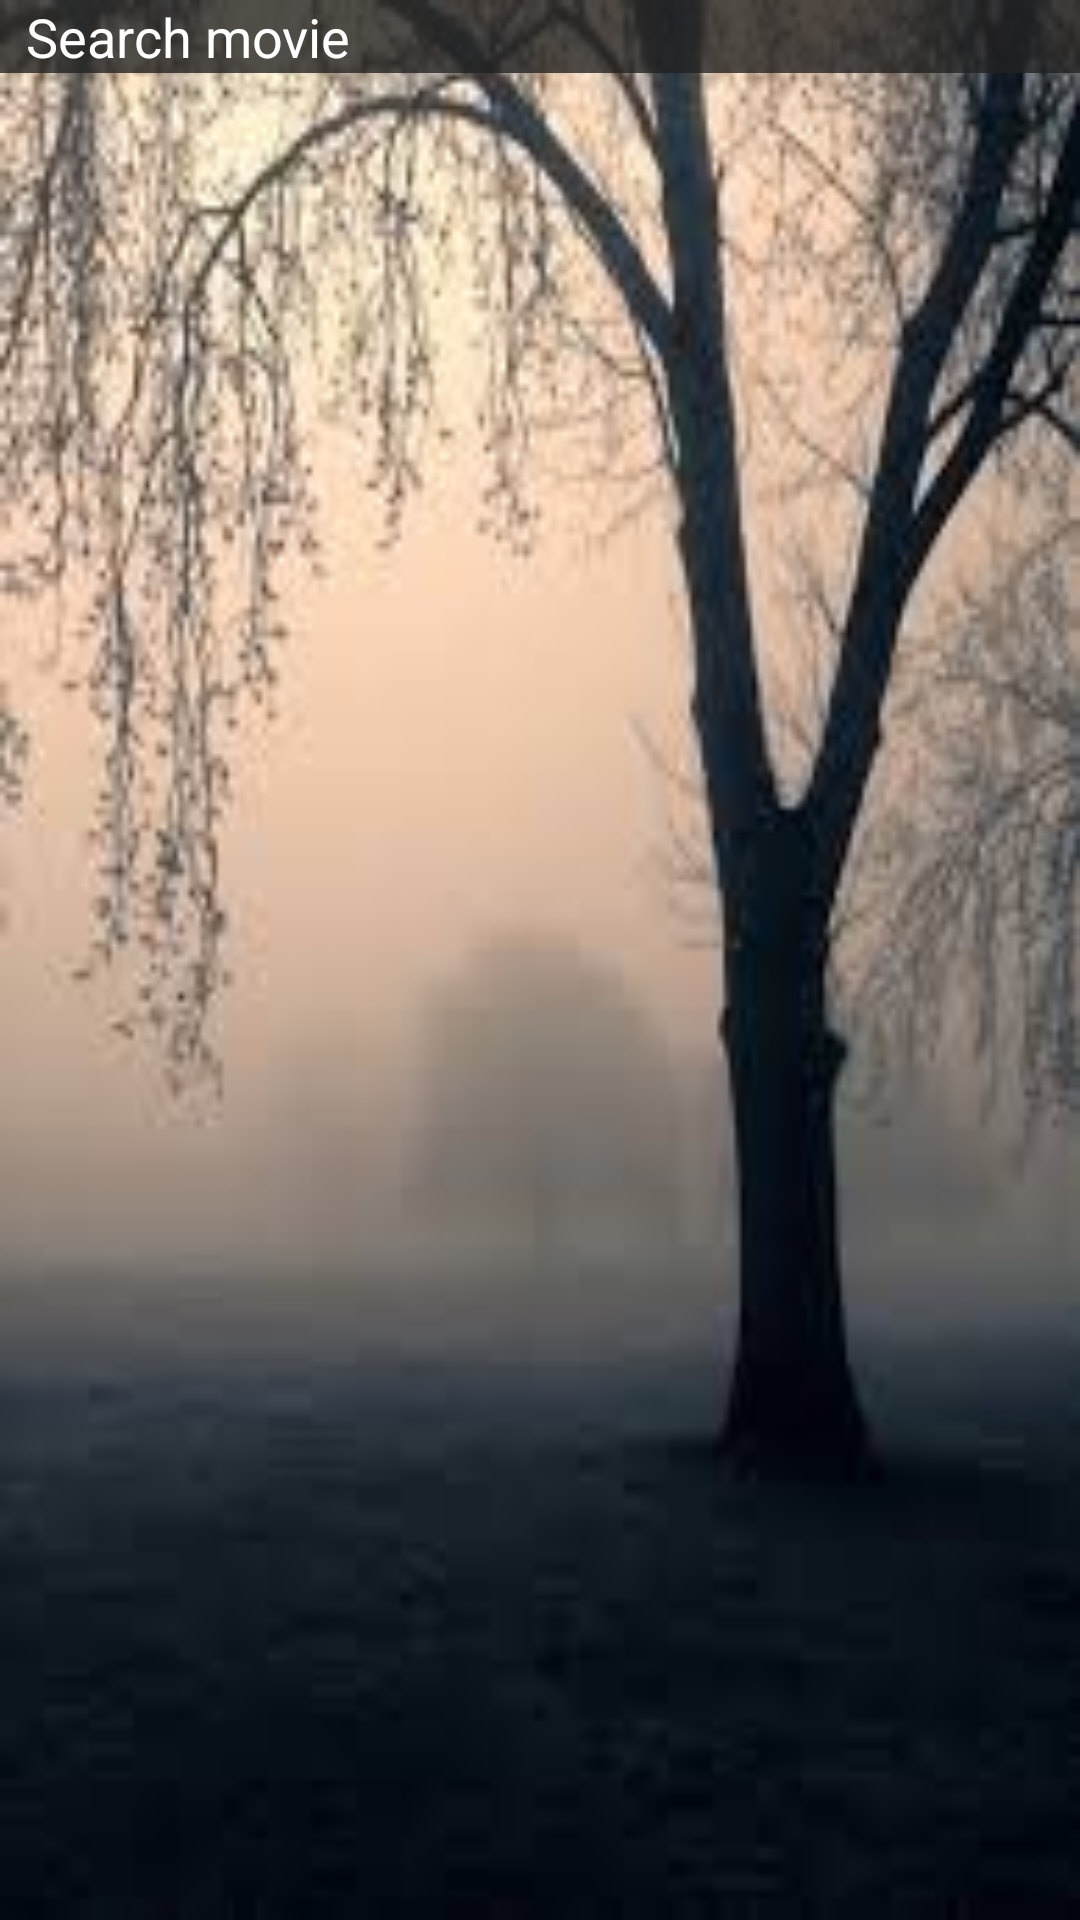

The Android layout XML behind this screen, and the referenced resources:
<!-- AndroidManifest.xml: application theme AppTheme -->
<!-- res/layout/activity_main3.xml -->
<?xml version="1.0" encoding="utf-8"?>
<LinearLayout
    xmlns:android="http://schemas.android.com/apk/res/android"
    android:layout_width="match_parent"
    android:layout_height="wrap_content"
    android:orientation="vertical"
    android:background="@drawable/back_for_main_fogtree">

    <EditText
        android:id="@+id/searchField"
        android:layout_width="match_parent"
        android:layout_height="wrap_content"
        android:ems="10"
        android:inputType="textPersonName"
        android:hint="  Search movie"
        android:background="#C9212121"
        android:textColor="@color/white"
        android:textColorLink="@color/colorPrimary"
        android:textColorHint="@color/white"/>

    <android.support.v7.widget.RecyclerView
        android:id="@+id/myRecyclerView"
        android:layout_height="match_parent"
        android:layout_width="match_parent"/>
</LinearLayout>
<!-- resources referenced by this layout -->
<resources>
  <!-- drawable back_for_main_fogtree: jpg bitmap (drawable, 9148 bytes) -->
  <style name="AppTheme" parent="Theme.AppCompat.Light.DarkActionBar">
          
          <item name="colorPrimary">@color/colorPrimary</item>
          <item name="colorPrimaryDark">@color/colorPrimaryDark</item>
          <item name="colorAccent">@color/colorAccent</item>
  
          <item name="android:textColor">@color/white</item>
          <item name="android:buttonStyle">@style/ButtonTheme</item>
      </style>
  <style name="ButtonTheme" parent="android:style/Widget.Button">
          <item name="android:textColor">@color/white</item>
      </style>
  <!-- not gathered from this repository: default colours our renderer supplied (Android Studio template values) -->
  <color name="white">#FFFFFFFF</color>
  <color name="colorPrimary">#FF6200EE</color>
  <color name="colorPrimaryDark">#FF3700B3</color>
  <color name="colorAccent">#FF03DAC5</color>
</resources>
